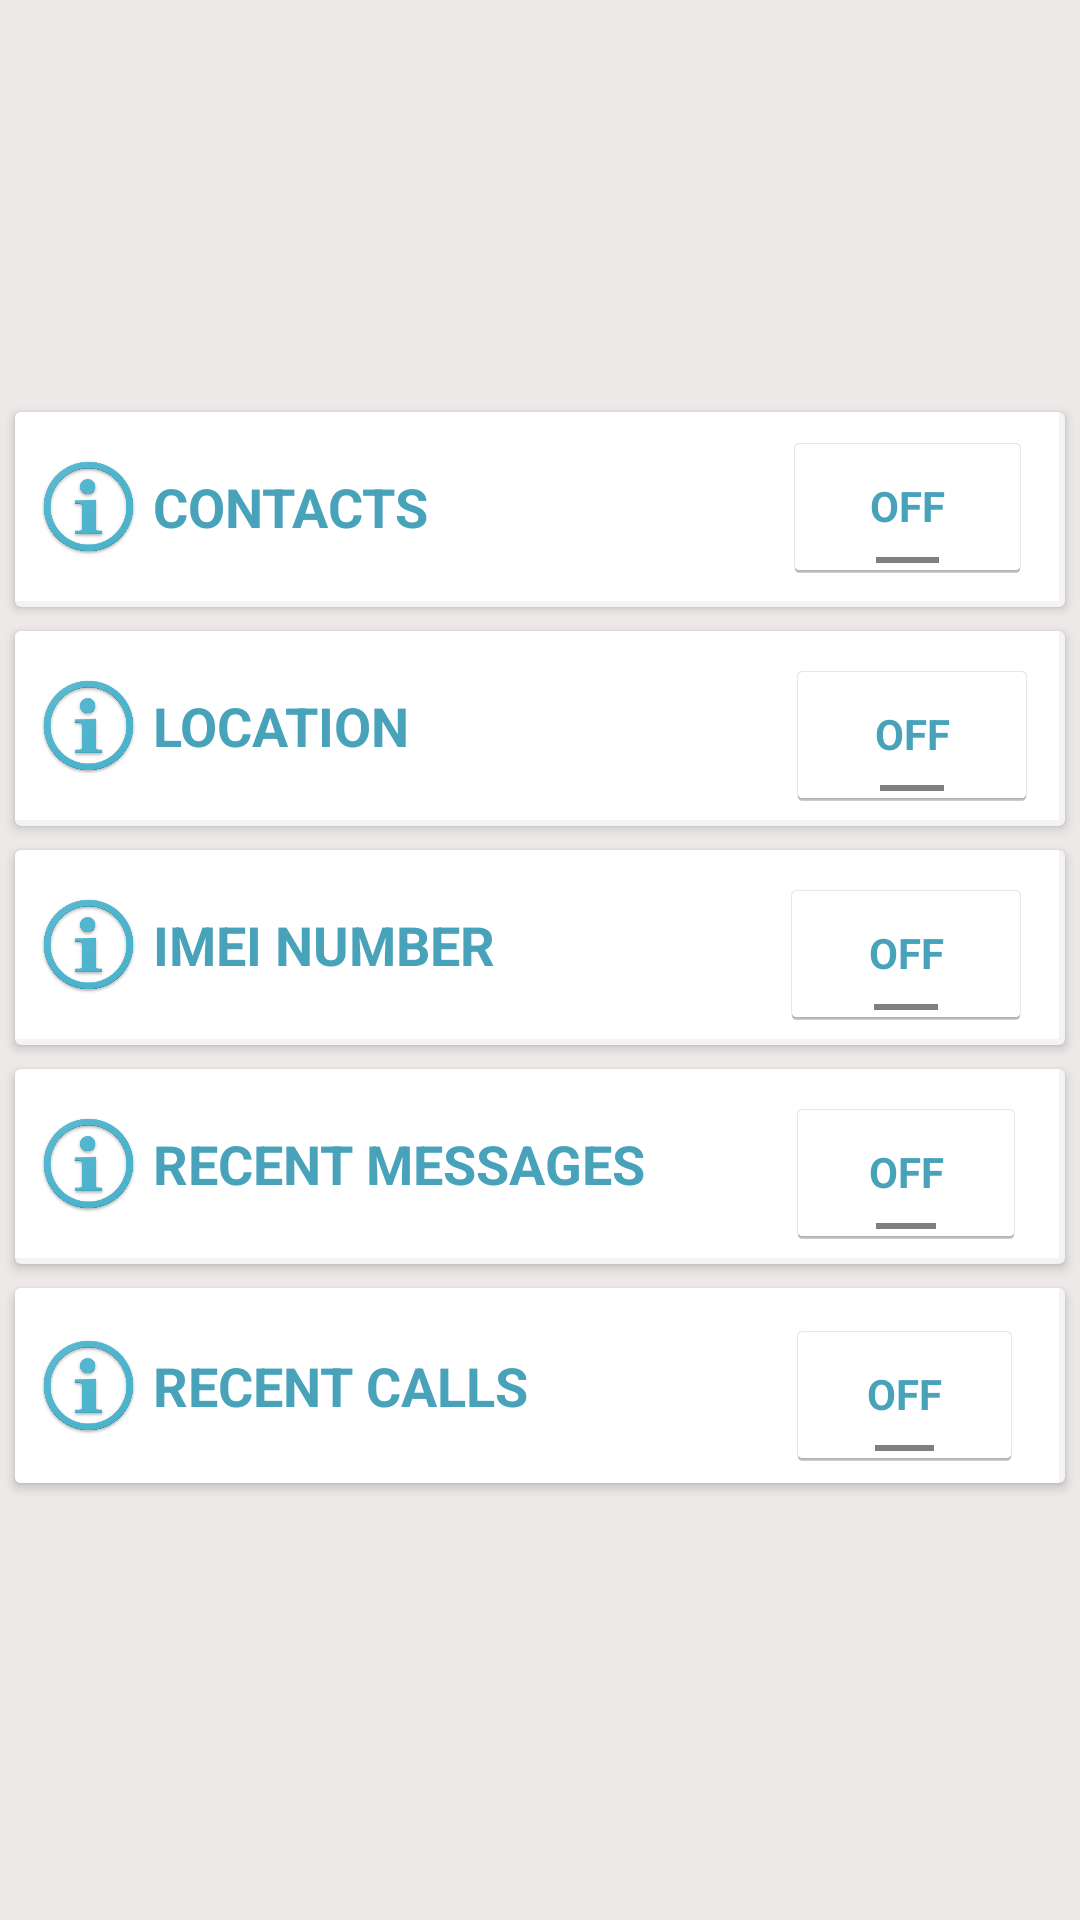

Write the Android layout XML for this screen, with the resource values it uses.
<!-- AndroidManifest.xml: application theme CustomActionBarTheme -->
<!-- res/layout/activity_smart_access.xml -->
<?xml version="1.0" encoding="utf-8"?>
<LinearLayout
    xmlns:android="http://schemas.android.com/apk/res/android"
    xmlns:app="http://schemas.android.com/apk/res-auto"
    xmlns:tools="http://schemas.android.com/tools"
    android:layout_width="match_parent"
    android:layout_height="match_parent"
    android:orientation="vertical"
    android:gravity="center"
    tools:context="com.android.wondercom.SmartAccess"
    android:background="#eee9e9">


    <android.support.v7.widget.CardView
        android:id="@+id/cardView5"
        android:layout_width="350dp"
        android:layout_height="65dp"
        android:layout_marginBottom="8dp">

        <RelativeLayout
            android:id="@+id/r5"
            android:layout_width="348dp"
            android:layout_height="63dp"
            android:background="@color/white">

            <ToggleButton
                android:id="@+id/toggleButton5"
                android:layout_width="83dp"
                android:layout_height="50dp"
                android:layout_alignParentEnd="true"
                android:layout_alignParentRight="true"
                android:layout_centerVertical="true"
                android:layout_marginEnd="9dp"
                android:layout_marginRight="9dp"
                android:text="ToggleButton"
                android:textColor="@color/st"
                android:textStyle="bold" />

            <TextView
                android:id="@+id/textView5"
                android:layout_width="wrap_content"
                android:layout_height="wrap_content"
                android:layout_alignParentLeft="true"
                android:layout_alignParentStart="true"
                android:layout_centerVertical="true"
                android:layout_marginLeft="46dp"
                android:layout_marginStart="46dp"
                android:text="CONTACTS"
                android:textColor="@color/st"
                android:textSize="18sp"
                android:textStyle="bold" />

            <ImageView
                android:id="@+id/imageView5"
                android:layout_width="35dp"
                android:layout_height="35dp"
                android:layout_alignParentLeft="true"
                android:layout_alignParentStart="true"
                android:layout_centerVertical="true"
                android:layout_marginLeft="7dp"
                android:layout_marginStart="7dp"
                android:src="@drawable/ic_menu_info_details" />

        </RelativeLayout>
    </android.support.v7.widget.CardView>

    <android.support.v7.widget.CardView
        android:id="@+id/cardView4"
        android:layout_width="350dp"
        android:layout_height="65dp"
        android:layout_marginBottom="8dp">

        <RelativeLayout
            android:id="@+id/r4"
            android:layout_width="348dp"
            android:layout_height="63dp"
            android:background="@color/white">

            <TextView
                android:id="@+id/textView4"
                android:layout_width="wrap_content"
                android:layout_height="wrap_content"
                android:layout_alignParentLeft="true"
                android:layout_alignParentStart="true"
                android:layout_centerVertical="true"
                android:layout_marginLeft="46dp"
                android:layout_marginStart="46dp"
                android:text="LOCATION"
                android:textColor="@color/st"
                android:textSize="18sp"
                android:textStyle="bold" />

            <ImageView
                android:id="@+id/imageView4"
                android:layout_width="35dp"
                android:layout_height="35dp"
                android:layout_alignParentLeft="true"
                android:layout_alignParentStart="true"
                android:layout_centerVertical="true"
                android:layout_marginLeft="7dp"
                android:layout_marginStart="7dp"
                android:src="@drawable/ic_menu_info_details" />

            <ToggleButton
                android:id="@+id/toggleButton4"
                android:layout_width="84dp"
                android:layout_height="50dp"
                android:layout_alignBaseline="@+id/textView4"
                android:layout_alignBottom="@+id/textView4"
                android:layout_alignParentEnd="true"
                android:layout_alignParentRight="true"
                android:layout_marginEnd="7dp"
                android:layout_marginRight="7dp"
                android:text="ToggleButton"
                android:textColor="@color/st"
                android:textStyle="bold" />

        </RelativeLayout>
    </android.support.v7.widget.CardView>

    <android.support.v7.widget.CardView
        android:id="@+id/cardView3"
        android:layout_width="350dp"
        android:layout_height="65dp"
        android:layout_marginBottom="8dp">

        <RelativeLayout
            android:id="@+id/r3"
            android:layout_width="348dp"
            android:layout_height="63dp"
            android:background="@color/white">

            <TextView
                android:id="@+id/textView3"
                android:layout_width="wrap_content"
                android:layout_height="wrap_content"
                android:layout_alignParentLeft="true"
                android:layout_alignParentStart="true"
                android:layout_centerVertical="true"
                android:layout_marginLeft="46dp"
                android:layout_marginStart="46dp"
                android:text="IMEI NUMBER"
                android:textColor="@color/st"
                android:textSize="18sp"
                android:textStyle="bold" />

            <ImageView
                android:id="@+id/imageView1"
                android:layout_width="35dp"
                android:layout_height="35dp"
                android:layout_alignParentLeft="true"
                android:layout_alignParentStart="true"
                android:layout_centerVertical="true"
                android:layout_marginLeft="7dp"
                android:layout_marginStart="7dp"
                android:src="@drawable/ic_menu_info_details" />

            <ToggleButton
                android:id="@+id/toggleButton3"
                android:layout_width="84dp"
                android:layout_height="50dp"
                android:layout_alignBaseline="@+id/textView3"
                android:layout_alignBottom="@+id/textView3"
                android:layout_alignParentEnd="true"
                android:layout_alignParentRight="true"
                android:layout_marginEnd="9dp"
                android:layout_marginRight="9dp"
                android:text="ToggleButton"
                android:textColor="@color/st"
                android:textStyle="bold" />
        </RelativeLayout>
    </android.support.v7.widget.CardView>

    <android.support.v7.widget.CardView
        android:id="@+id/cardView"
        android:layout_width="350dp"
        android:layout_height="65dp"
        android:layout_marginBottom="8dp">

        <RelativeLayout
            android:id="@+id/rl"
            android:layout_width="348dp"
            android:layout_height="63dp"
            android:background="@color/white">

            <TextView
                android:id="@+id/textView"
                android:layout_width="wrap_content"
                android:layout_height="wrap_content"
                android:layout_alignParentLeft="true"
                android:layout_alignParentStart="true"
                android:layout_centerVertical="true"
                android:layout_marginLeft="46dp"
                android:layout_marginStart="46dp"
                android:text="RECENT MESSAGES"
                android:textColor="@color/st"
                android:textSize="18sp"
                android:textStyle="bold" />

            <ToggleButton
                android:id="@+id/toggleButton"
                android:layout_width="80dp"
                android:layout_height="50dp"
                android:layout_alignBaseline="@+id/textView"
                android:layout_alignBottom="@+id/textView"
                android:layout_alignParentEnd="true"
                android:layout_alignParentRight="true"
                android:layout_marginEnd="11dp"
                android:layout_marginRight="11dp"
                android:text="ToggleButton"
                android:textColor="@color/st"
                android:textStyle="bold" />

            <ImageView
                android:id="@+id/imageView2"
                android:layout_width="35dp"
                android:layout_height="35dp"
                android:layout_alignParentLeft="true"
                android:layout_alignParentStart="true"
                android:layout_centerVertical="true"
                android:layout_marginLeft="7dp"
                android:layout_marginStart="7dp"
                android:src="@drawable/ic_menu_info_details" />
        </RelativeLayout>
    </android.support.v7.widget.CardView>

    <android.support.v7.widget.CardView
        android:id="@+id/cardView2"
        android:layout_width="350dp"
        android:layout_height="65dp"
        android:layout_marginBottom="8dp">

        <RelativeLayout
            android:id="@+id/r2"
            android:layout_width="348dp"
            android:layout_height="match_parent"
            android:background="@color/white">

            <TextView
                android:id="@+id/textView2"
                android:layout_width="wrap_content"
                android:layout_height="wrap_content"
                android:layout_alignParentLeft="true"
                android:layout_alignParentStart="true"
                android:layout_centerVertical="true"
                android:layout_marginLeft="46dp"
                android:layout_marginStart="46dp"
                android:text="RECENT CALLS"
                android:textColor="@color/st"
                android:textSize="18sp"
                android:textStyle="bold" />

            <ImageView
                android:id="@+id/imageView3"
                android:layout_width="35dp"
                android:layout_height="35dp"
                android:layout_alignParentLeft="true"
                android:layout_alignParentStart="true"
                android:layout_centerVertical="true"
                android:layout_marginLeft="7dp"
                android:layout_marginStart="7dp"
                android:src="@drawable/ic_menu_info_details" />

            <ToggleButton
                android:id="@+id/toggleButton2"
                android:layout_width="79dp"
                android:layout_height="50dp"
                android:layout_alignBaseline="@+id/textView2"
                android:layout_alignBottom="@+id/textView2"
                android:layout_alignParentEnd="true"
                android:layout_alignParentRight="true"
                android:layout_marginEnd="12dp"
                android:layout_marginRight="12dp"
                android:text="ToggleButton"
                android:textColor="@color/st"
                android:textStyle="bold" />
        </RelativeLayout>
    </android.support.v7.widget.CardView>


</LinearLayout>
<!-- resources referenced by this layout -->
<resources>
  <color name="st">#48a2b9</color>
  <color name="white">#ffffff</color>
  <!-- drawable ic_menu_info_details: png bitmap (drawable-xhdpi, 83185 bytes) -->
  <style name="CustomActionBarTheme" parent="@android:style/Theme.Holo.Light">
          <item name="android:actionBarStyle">@style/MyActionBar</item>
          <item name="android:windowContentOverlay">@null</item>
          <item name="android:actionOverflowButtonStyle">@style/MyActionButtonOverflow</item>
          <item name="android:popupMenuStyle">@style/CustomOverflowBack</item>
          <item name="android:itemTextAppearance">@style/CustomtextColor</item>
  
          
  
  
      </style>
  <style name="MyActionBar" parent="@android:style/Widget.Holo.ActionBar">
          <item name="android:background">@color/sc</item>
          <item name="android:titleTextStyle">@style/MyActionBarTitleText</item>
          
          <item name="android:windowContentOverlay">@null</item>
          <item name="android:icon">@android:color/transparent</item>
  
  
  
      </style>
  <style name="MyActionButtonOverflow" parent="android:style/Widget.Holo.Light.ActionButton.Overflow">
          <item name="android:src">@drawable/mnu</item>
      </style>
  <style name="CustomOverflowBack" parent="@android:style/Widget.Holo.Light.ListPopupWindow">
      <item name="android:popupBackground">@color/white</item>
      </style>
  <style name="CustomtextColor" parent="@android:style/TextAppearance.Holo.Widget.ActionBar.Title">
          <item name="android:textColor">@color/st</item>
      </style>
  <color name="sc">#4bb3cc</color>
  <style name="MyActionBarTitleText" parent="@android:style/TextAppearance.Holo.Widget.ActionBar.Title">
          <item name="android:textColor">@color/white</item>
  
      </style>
</resources>
